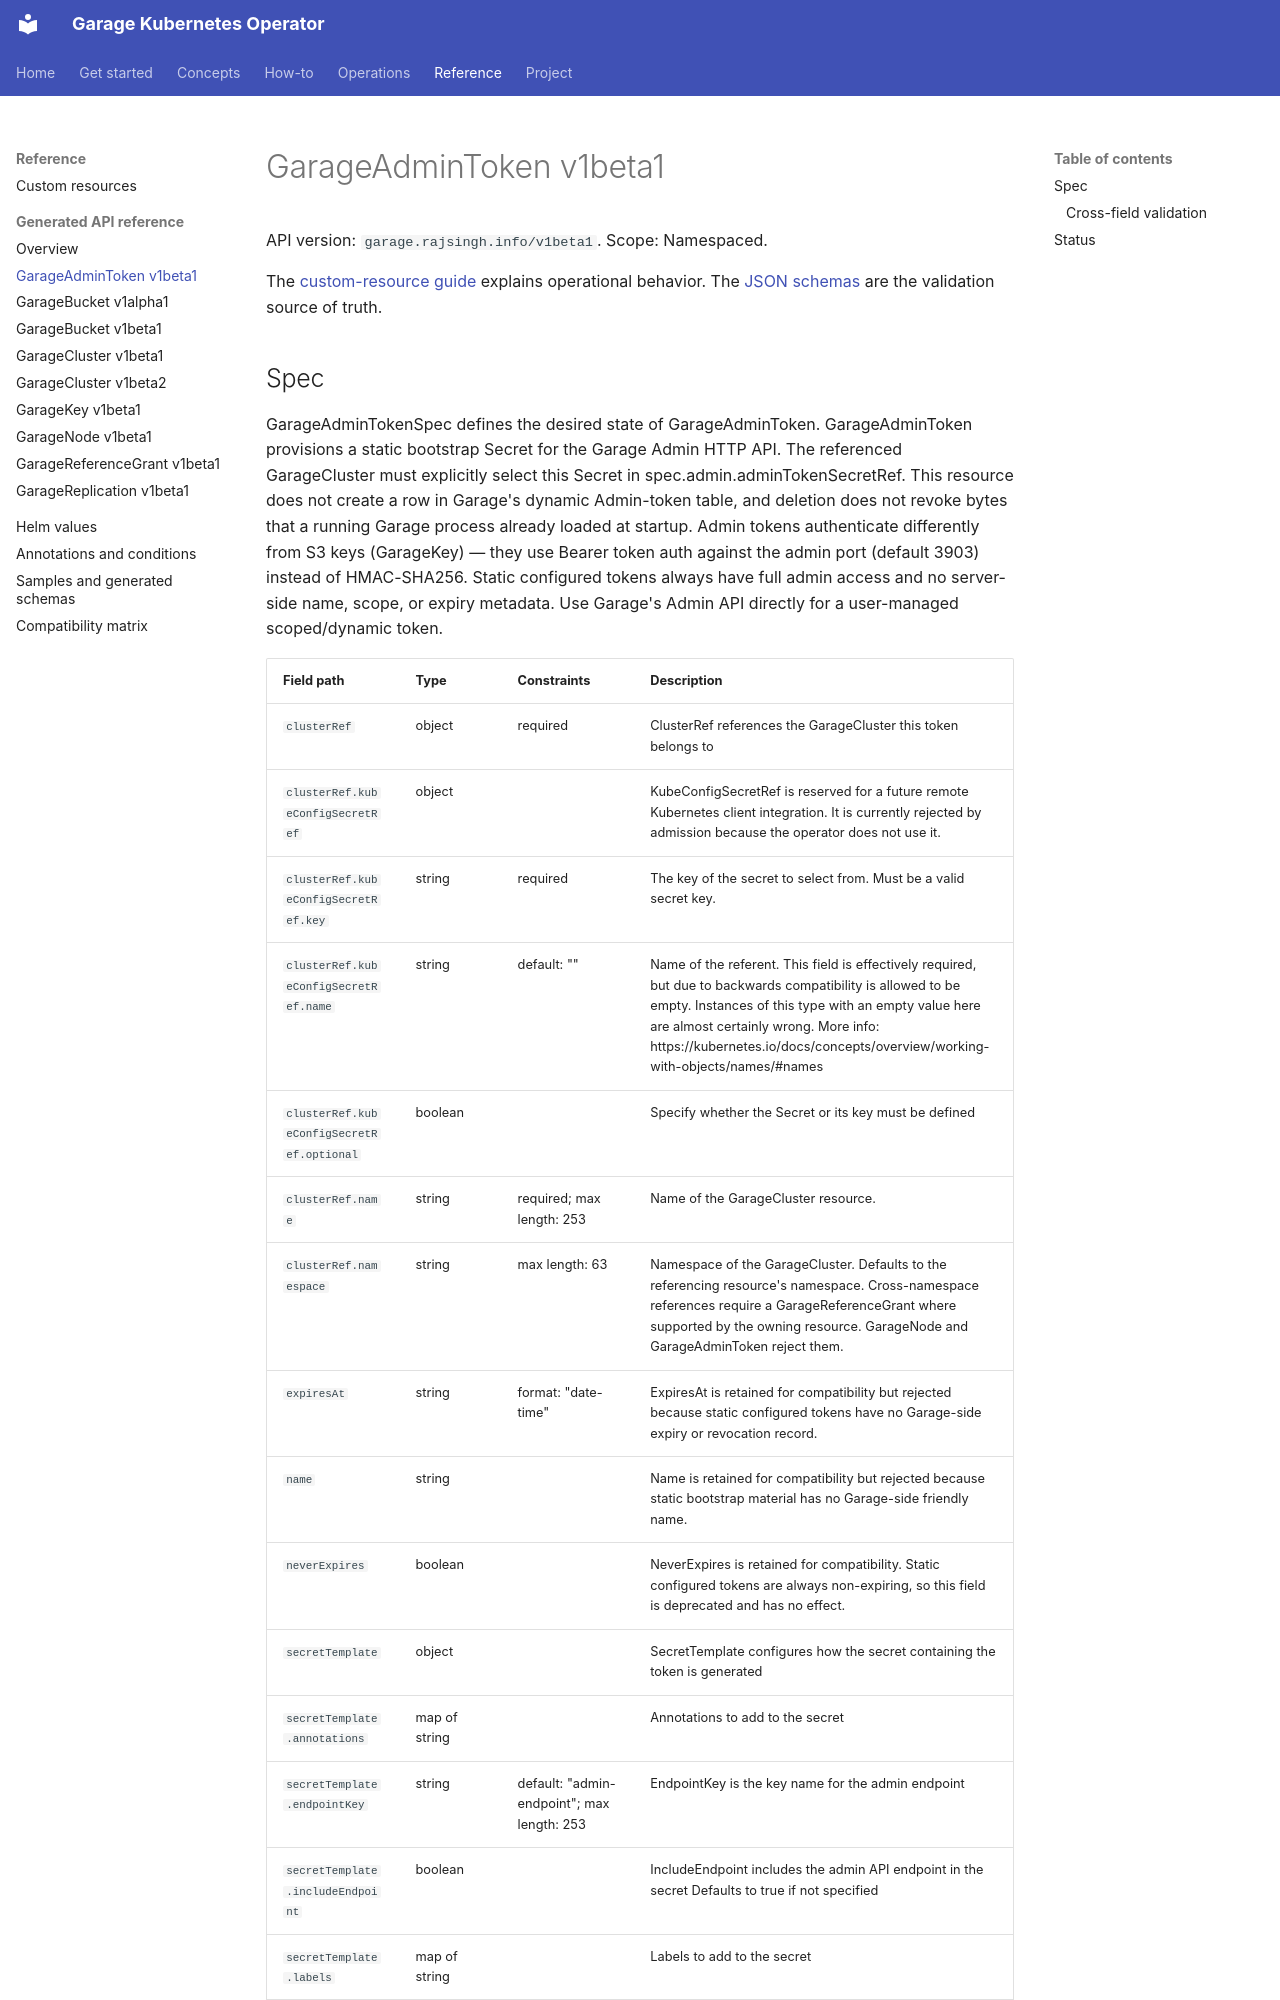

repository: rajsinghtech/garage-operator · page: reference/api/garageadmintoken-v1beta1/index.html · generator: mkdocs

# GarageAdminToken v1beta1

<!-- Generated by hack/generate_api_reference.py from controller-gen CRDs. Do not edit. -->

API version: `garage.rajsingh.info/v1beta1`. Scope: Namespaced.

The [custom-resource guide](../custom-resources.md) explains operational behavior. The [JSON schemas](../samples.md) are the validation source of truth.
